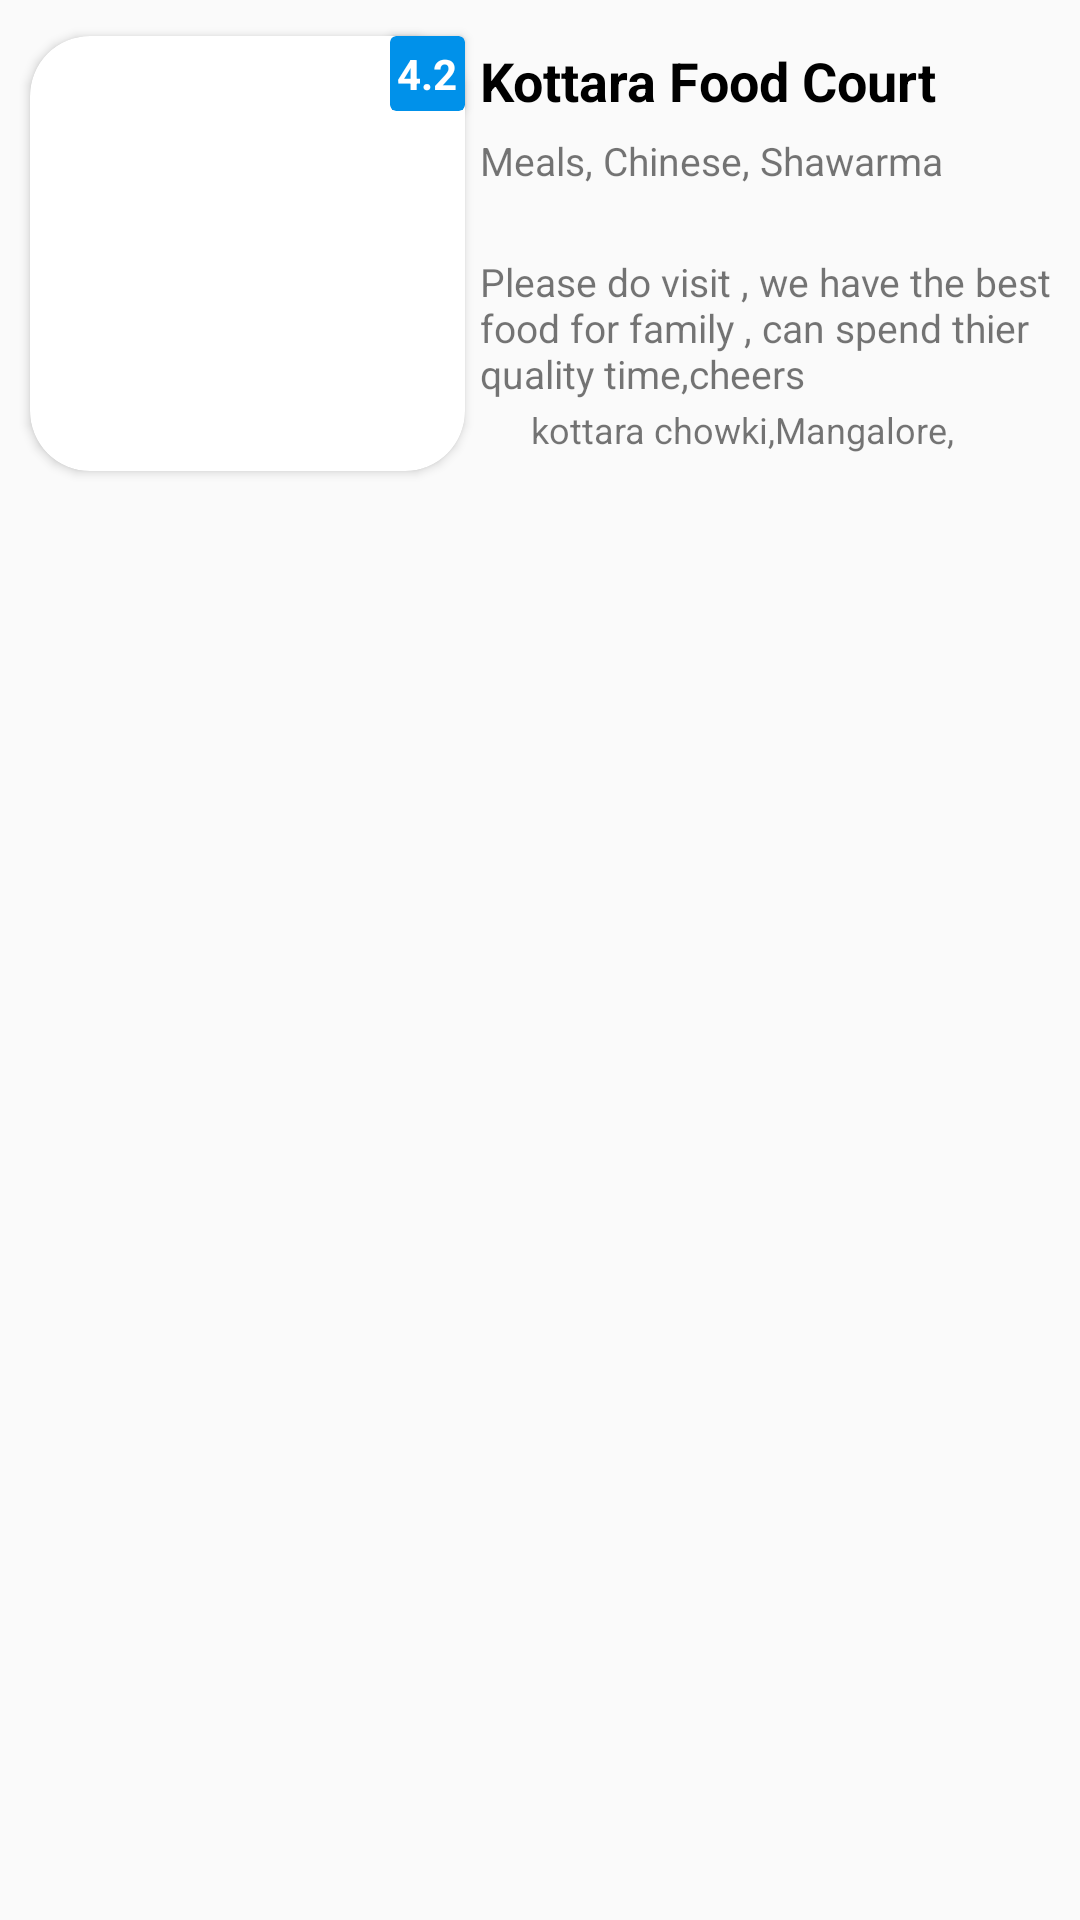

The Android layout XML behind this screen, and the referenced resources:
<!-- AndroidManifest.xml: application theme AppTheme -->
<!-- res/layout/restaurants_cardview.xml -->
<?xml version="1.0" encoding="utf-8"?>
<RelativeLayout xmlns:android="http://schemas.android.com/apk/res/android"
    android:id="@+id/restaurant_click"
    xmlns:app="http://schemas.android.com/apk/res-auto"
    android:orientation="vertical"
    android:layout_width="match_parent"
    android:layout_height="170dp">


        <androidx.cardview.widget.CardView
            android:id="@+id/restaurant_image_card"

            android:layout_width="145dp"
            android:layout_height="145dp"
            android:layout_marginTop="12dp"
            android:layout_marginLeft="10dp"
            android:elevation="5dp"
            app:cardCornerRadius="20dp">

        <androidx.appcompat.widget.AppCompatImageView
            android:id="@+id/restaurant_image"
            android:layout_width="match_parent"
            android:layout_height="match_parent"
            android:src="@drawable/couples"
            android:scaleType="fitXY"/>
        </androidx.cardview.widget.CardView>

        <TextView
            android:id="@+id/restaurant_title"
            android:layout_toRightOf="@id/restaurant_image_card"
            android:layout_width="250dp"
            android:layout_height="30dp"
            android:layout_marginTop="12dp"
            android:layout_marginLeft="5dp"
            android:hint="Title"
            android:gravity="left|center"
            android:textSize="18dp"
            android:text="Kottara Food Court"
            android:textColor="#000"
            android:textStyle="bold"/>
        <TextView
            android:id="@+id/restaurant_type"
            android:layout_below="@+id/restaurant_title"
            android:layout_width="250dp"
            android:layout_height="23dp"
            android:layout_toRightOf="@+id/restaurant_image_card"
            android:layout_marginLeft="5dp"
            android:hint="Non Veg"
            android:text="Meals, Chinese, Shawarma"
            android:gravity="left|center"
            android:textSize="13dp"
            android:textStyle="normal"/>

        <TextView
            android:id="@+id/restaurant_description"
            android:layout_toRightOf="@+id/restaurant_image_card"
            android:layout_below="@id/restaurant_type"
            android:layout_width="250dp"
            android:layout_height="50dp"
            android:layout_marginTop="20dp"
            android:layout_marginLeft="5dp"
            android:hint="Descrption...."
            android:text="Please do visit , we have the best food for family , can spend thier quality time,cheers"
            android:gravity="start"
            android:textSize="13dp"
            android:lines="5"
            android:textStyle="normal"/>
        <ImageView
            android:id="@+id/res_location_image"
            android:layout_width="13dp"
            android:layout_height="18dp"
            android:layout_toRightOf="@id/restaurant_image_card"
            android:layout_marginLeft="5dp"
            android:layout_below="@id/restaurant_description"
            android:layout_marginTop="0dp"

            android:src="@drawable/ic_location_on_black_24dp"
            />
        <TextView
            android:id="@+id/restaurant_location"
            android:layout_toRightOf="@id/res_location_image"
            android:layout_below="@id/restaurant_description"
            android:layout_width="250dp"
            android:layout_height="18dp"
            android:layout_marginTop="0dp"
            android:layout_marginLeft="4dp"
            android:hint="location"
            android:text="kottara chowki,Mangalore, Karnataka"
            android:gravity="start"
            android:textSize="12dp"
            android:lines="5"
            android:textStyle="normal"/>
        <androidx.cardview.widget.CardView
            android:id="@+id/food_rating"
            android:layout_width="25dp"
            android:layout_height="25dp"
            app:cardBackgroundColor="#0091EA"
            android:layout_alignParentStart="true"
            android:layout_marginLeft="130dp"
            android:layout_marginTop="12dp"
            android:layout_marginRight="10dp"
            android:elevation="0dp">
                <TextView
                    android:id="@+id/food_rating_number"
                    android:layout_width="match_parent"
                    android:layout_height="match_parent"
                    android:inputType="number"
                    android:text="4.2"
                    android:textColor="#fff"
                    android:textStyle="bold"
                    android:gravity="center"/>
        </androidx.cardview.widget.CardView>





</RelativeLayout>
<!-- resources referenced by this layout -->
<resources>
  <style name="AppTheme" parent="Theme.AppCompat.Light.NoActionBar">
          
          <item name="colorPrimary">@color/colorPrimary</item>
          <item name="colorPrimaryDark">@color/colorPrimaryDark</item>
          <item name="colorAccent">@color/colorAccent</item>
      </style>
  <color name="colorPrimary">#008577</color>
  <color name="colorPrimaryDark">#fff</color>
  <color name="colorAccent">#D81B60</color>
</resources>
